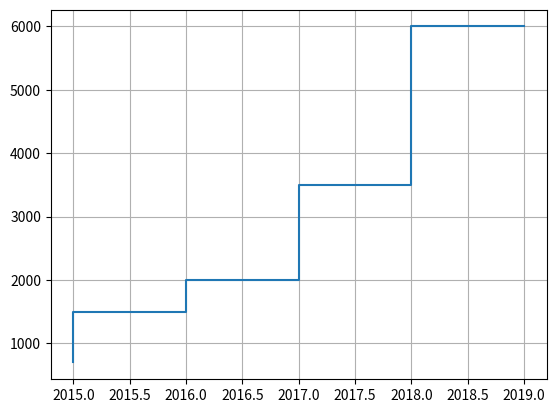

The matplotlib source for this figure:
import pandas as pd
import numpy as np
import matplotlib.pyplot as plt

year=np.array([2015,2016,2017,2018,2019])  #used np.array to convert list into floating point int

lst=[1,0,0,0,0] #for seperating a piece of pie
#the 1 in the list represent the distance from the center

bmw=[700,1500,2000,3500,6000]
mercedes=[2000,2500,2000,1800,1000]
maruti=[2000,4000,5000,6000,6500]
ford=[3000,3100,3500,2000,2300]

plt.step(year,bmw)

plt.grid()
plt.show()
